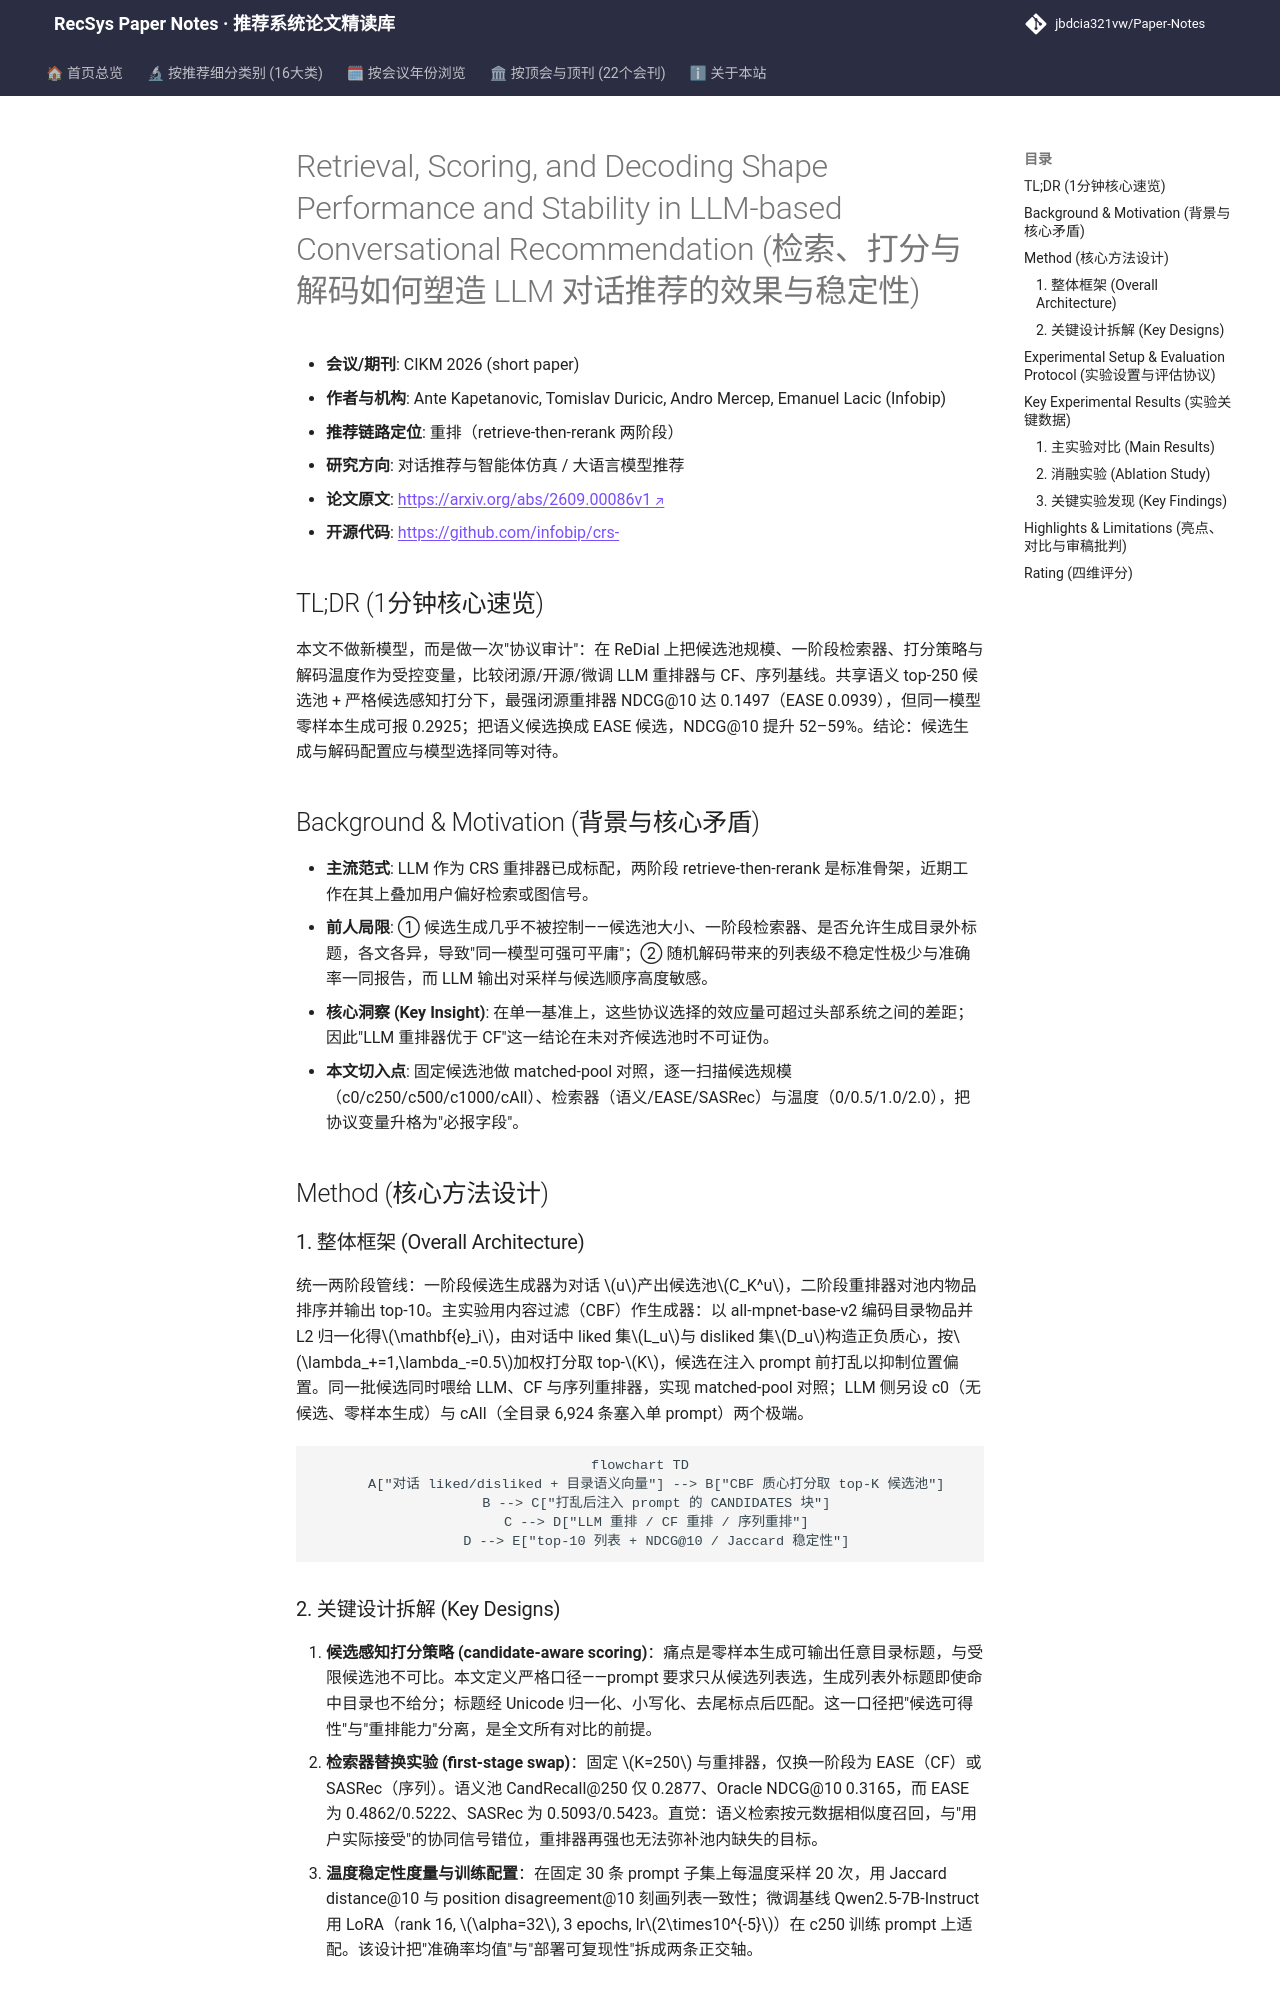

repository: jbdcia321vw/Paper-Notes · page: venues/CIKM/2026/agent_conversational_rec/retrieval_scoring_and_decoding_shape_performance_and_stability_in_llm_based/index.html · generator: mkdocs

---
title: "[Paper Note] Retrieval, Scoring, and Decoding Shape Performance and Stability in LLM-based Conversational Recommendation"
description: "[CIKM 2026][对话推荐与智能体仿真] 在 ReDial 上系统解耦候选池规模、一阶段检索器与解码温度对 LLM 重排器的影响，揭示协议选择可移动 NDCG@10 超过模型差距。"
tags:
  - CIKM 2026
  - 对话推荐与智能体仿真
  - 重排
  - LLM 重排器
  - 评估协议敏感性
  - 解码稳定性
date: 2026-11-13
venue: CIKM
year: 2026
paper_url: "https://arxiv.org/abs/2609.00086"
code_url: "https://github.com/infobip/crs-"
categories:
  - agent_conversational_rec
  - llm_rec
---

# Retrieval, Scoring, and Decoding Shape Performance and Stability in LLM-based Conversational Recommendation (检索、打分与解码如何塑造 LLM 对话推荐的效果与稳定性)

- **会议/期刊**: CIKM 2026 (short paper)
- **作者与机构**: Ante Kapetanovic, Tomislav Duricic, Andro Mercep, Emanuel Lacic (Infobip)
- **推荐链路定位**: 重排（retrieve-then-rerank 两阶段）
- **研究方向**: 对话推荐与智能体仿真 / 大语言模型推荐
- **论文原文**: [https://arxiv.org/abs/2609.00086v1](https://arxiv.org/abs/2609.00086v1)
- **开源代码**: [https://github.com/infobip/crs-](https://github.com/infobip/crs-)

## TL;DR (1分钟核心速览)

本文不做新模型，而是做一次"协议审计"：在 ReDial 上把候选池规模、一阶段检索器、打分策略与解码温度作为受控变量，比较闭源/开源/微调 LLM 重排器与 CF、序列基线。共享语义 top-250 候选池 + 严格候选感知打分下，最强闭源重排器 NDCG@10 达 0.1497（EASE 0.0939），但同一模型零样本生成可报 0.2925；把语义候选换成 EASE 候选，NDCG@10 提升 52–59%。结论：候选生成与解码配置应与模型选择同等对待。

## Background & Motivation (背景与核心矛盾)

- **主流范式**: LLM 作为 CRS 重排器已成标配，两阶段 retrieve-then-rerank 是标准骨架，近期工作在其上叠加用户偏好检索或图信号。
- **前人局限**: ① 候选生成几乎不被控制——候选池大小、一阶段检索器、是否允许生成目录外标题，各文各异，导致"同一模型可强可平庸"；② 随机解码带来的列表级不稳定性极少与准确率一同报告，而 LLM 输出对采样与候选顺序高度敏感。
- **核心洞察 (Key Insight)**: 在单一基准上，这些协议选择的效应量可超过头部系统之间的差距；因此"LLM 重排器优于 CF"这一结论在未对齐候选池时不可证伪。
- **本文切入点**: 固定候选池做 matched-pool 对照，逐一扫描候选规模（c0/c250/c500/c1000/cAll）、检索器（语义/EASE/SASRec）与温度（0/0.5/1.0/2.0），把协议变量升格为"必报字段"。

## Method (核心方法设计)

### 1. 整体框架 (Overall Architecture)

统一两阶段管线：一阶段候选生成器为对话 $u$产出候选池$C_K^u$，二阶段重排器对池内物品排序并输出 top-10。主实验用内容过滤（CBF）作生成器：以 all-mpnet-base-v2 编码目录物品并 L2 归一化得$\mathbf{e}_i$，由对话中 liked 集$L_u$与 disliked 集$D_u$构造正负质心，按$\lambda_+=1,\lambda_-=0.5$加权打分取 top-$K$，候选在注入 prompt 前打乱以抑制位置偏置。同一批候选同时喂给 LLM、CF 与序列重排器，实现 matched-pool 对照；LLM 侧另设 c0（无候选、零样本生成）与 cAll（全目录 6,924 条塞入单 prompt）两个极端。

```mermaid
flowchart TD
    A["对话 liked/disliked + 目录语义向量"] --> B["CBF 质心打分取 top-K 候选池"]
    B --> C["打乱后注入 prompt 的 CANDIDATES 块"]
    C --> D["LLM 重排 / CF 重排 / 序列重排"]
    D --> E["top-10 列表 + NDCG@10 / Jaccard 稳定性"]
```
